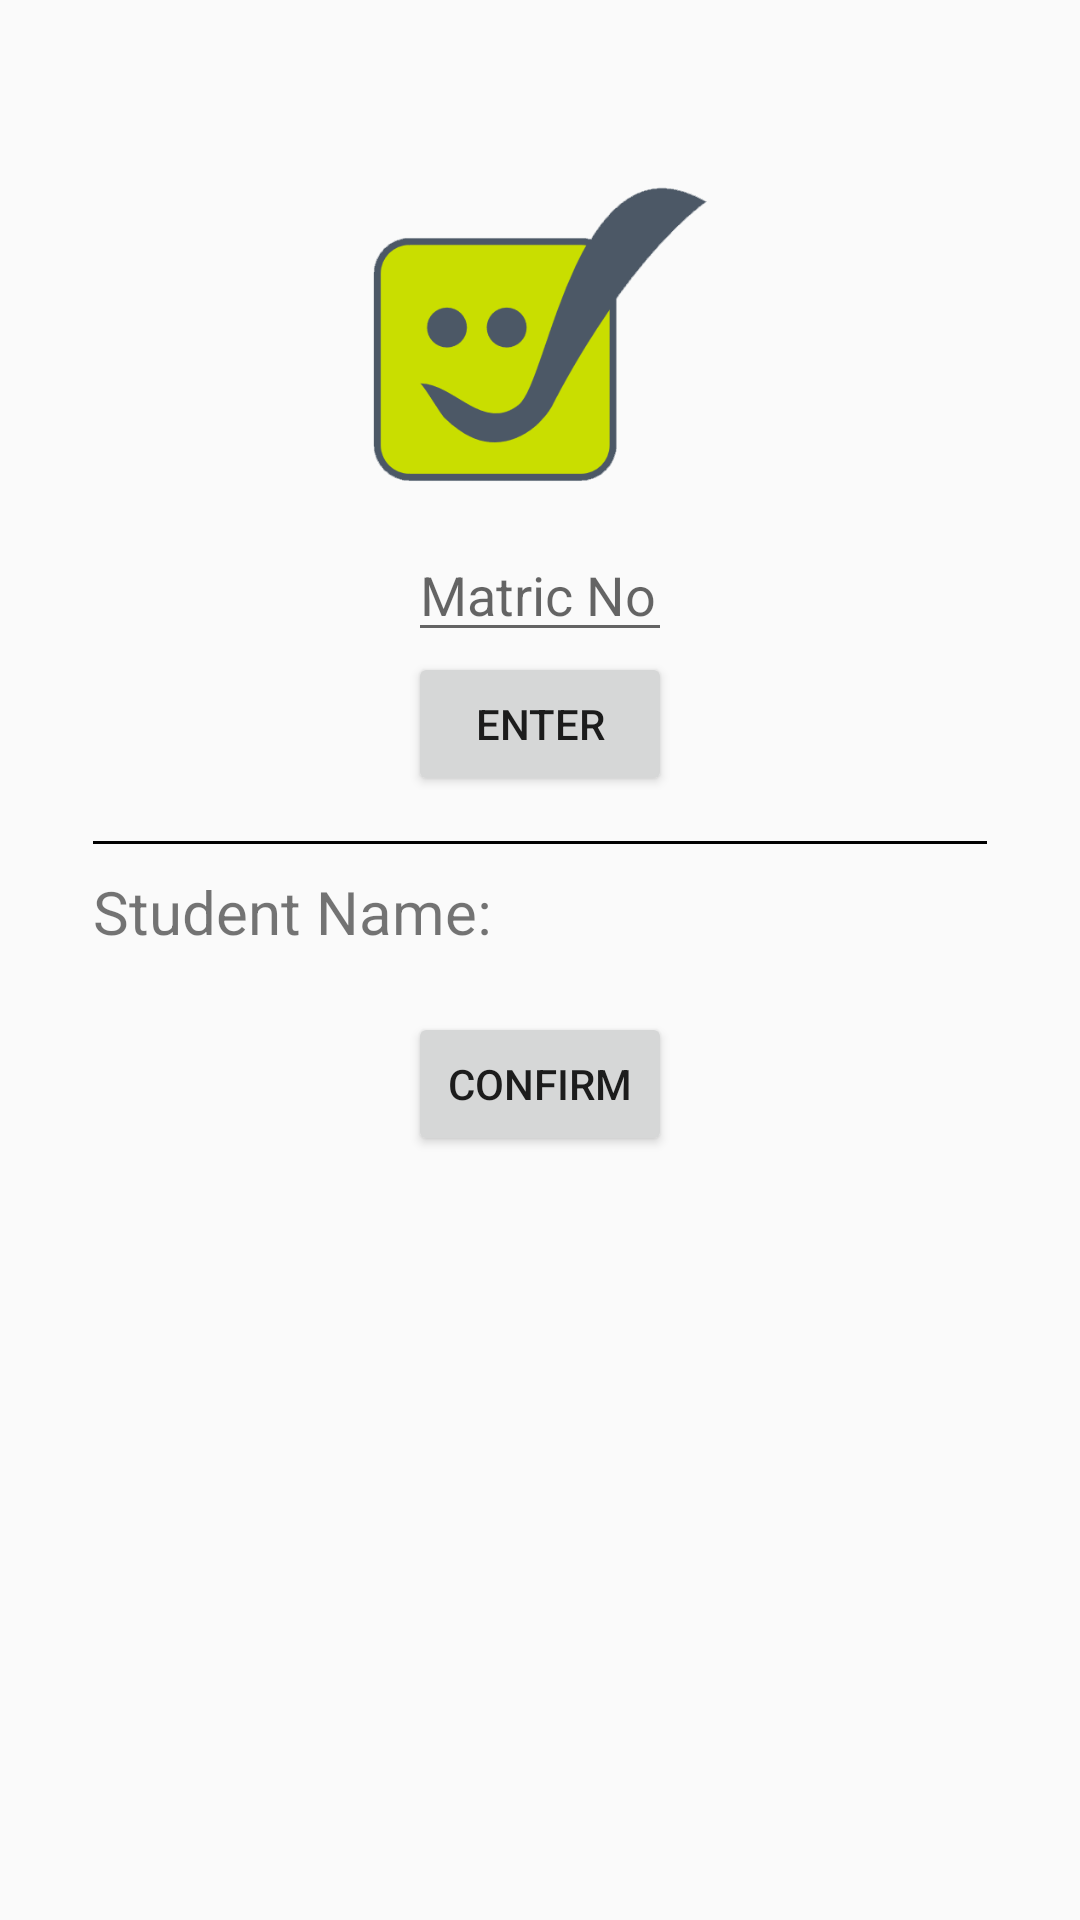

Reconstruct the res/layout file that produces this screen, plus the resources it refers to.
<!-- AndroidManifest.xml: application theme AppTheme -->
<!-- res/layout/activity_enter_student_id.xml -->
<?xml version="1.0" encoding="utf-8"?>
<RelativeLayout xmlns:android="http://schemas.android.com/apk/res/android"
    xmlns:tools="http://schemas.android.com/tools"
    android:layout_width="match_parent"
    android:layout_height="wrap_content"
    android:paddingBottom="@dimen/activity_vertical_margin"
    android:paddingLeft="@dimen/activity_horizontal_margin"
    android:paddingRight="@dimen/activity_horizontal_margin"
    android:paddingTop="@dimen/activity_vertical_margin"
    tools:context="com.example.pethoalpar.zxingexample.EnterStudentID">

    <ImageView
        android:id="@+id/imageView"
        android:layout_width="wrap_content"
        android:layout_height="wrap_content"
        android:layout_above="@+id/buttonEnter"
        android:layout_centerHorizontal="true"
        android:layout_marginBottom="30dp"
        android:layout_marginTop="30dp"
        android:paddingBottom="20dp"
        android:paddingTop="10dp"
        android:scaleType="fitCenter"
        android:src="@drawable/icon" />

    <EditText
        android:layout_width="match_parent"
        android:layout_height="wrap_content"
        android:id="@+id/studentid"
        android:inputType="number"
        android:hint="Matric No"
        android:maxLength="6"
        android:textSize="18sp"
        android:layout_marginTop="160dp"
        android:layout_alignLeft="@+id/buttonEnter"
        android:layout_alignStart="@+id/buttonEnter"
        android:layout_alignRight="@+id/buttonEnter"
        android:layout_alignEnd="@+id/buttonEnter"/>

    <Button
        android:layout_width="wrap_content"
        android:layout_height="wrap_content"
        android:text="Enter"
        android:id="@+id/buttonEnter"
        android:layout_below="@+id/studentid"
        android:layout_centerHorizontal="true"
        android:onClick="buttonEnter" />

    <ImageView
        android:id="@+id/underline"
        android:layout_width="match_parent"
        android:layout_height="1dp"
        android:background="#000000"
        android:layout_below="@+id/buttonEnter"
        android:layout_marginTop="15dp"
        android:layout_marginLeft="15dp"
        android:layout_marginRight="15dp"
        android:layout_marginBottom="15dp"/>

    <TextView
        android:layout_width="match_parent"
        android:layout_height="wrap_content"
        android:text="Student Name: "
        android:id="@+id/studentname"
        android:layout_marginTop="25dp"
        android:paddingLeft="15dp"
        android:layout_below="@+id/buttonEnter"
        android:layout_centerHorizontal="true"
        android:textSize="20dp" />

    
        
        
        
        
        
        
        
        
        
        

    <Button
        android:layout_width="wrap_content"
        android:layout_height="wrap_content"
        android:text="CONFIRM"
        android:id="@+id/buttonConfirm"
        android:layout_marginTop="20dp"
        android:layout_below="@+id/studentname"
        android:layout_centerHorizontal="true"
        android:clickable="false"
        android:onClick="buttonConfirm" />

    </RelativeLayout>
<!-- resources referenced by this layout -->
<resources>
  <dimen name="activity_horizontal_margin">16dp</dimen>
  <dimen name="activity_vertical_margin">16dp</dimen>
  <!-- drawable icon: png bitmap (drawable-hdpi, 11196 bytes) -->
  <style name="AppTheme" parent="AppTheme.Base">
          
  
          <item name="colorPrimary">@color/colorPrimary</item>
          <item name="colorPrimaryDark">@color/colorPrimaryDark</item>
          <item name="colorAccent">@color/colorAccent</item>
      </style>
  <style name="AppTheme.Base" parent="Theme.AppCompat.Light.DarkActionBar">
          <item name="windowNoTitle">true</item>
          <item name="windowActionBar">false</item>
          <item name="colorPrimary">@color/colorPrimary</item>
          <item name="colorPrimaryDark">@color/colorPrimaryDark</item>
          <item name="colorAccent">@color/colorAccent</item>
      </style>
  <color name="colorPrimary">#3F51B5</color>
  <color name="colorPrimaryDark">#303F9F</color>
  <color name="colorAccent">#FF4081</color>
</resources>
